Run: headless pygame with SDL's dummy video driver; simulated clock (each Clock.tick advances the game by its frame time, no real sleeping); random seed 0; keys injected as events and as key.get_pressed() state; no mouse input.
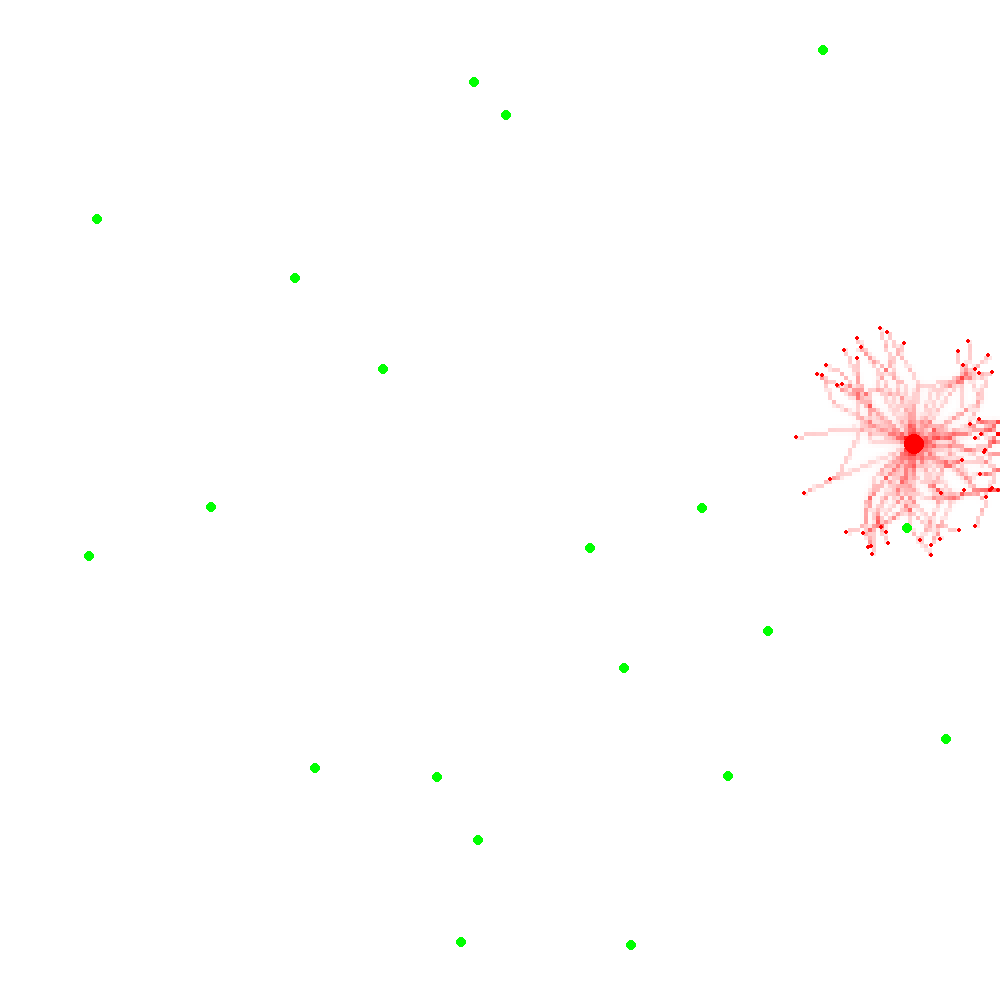
Frame 1 of 2 · flips 1–60 · no input
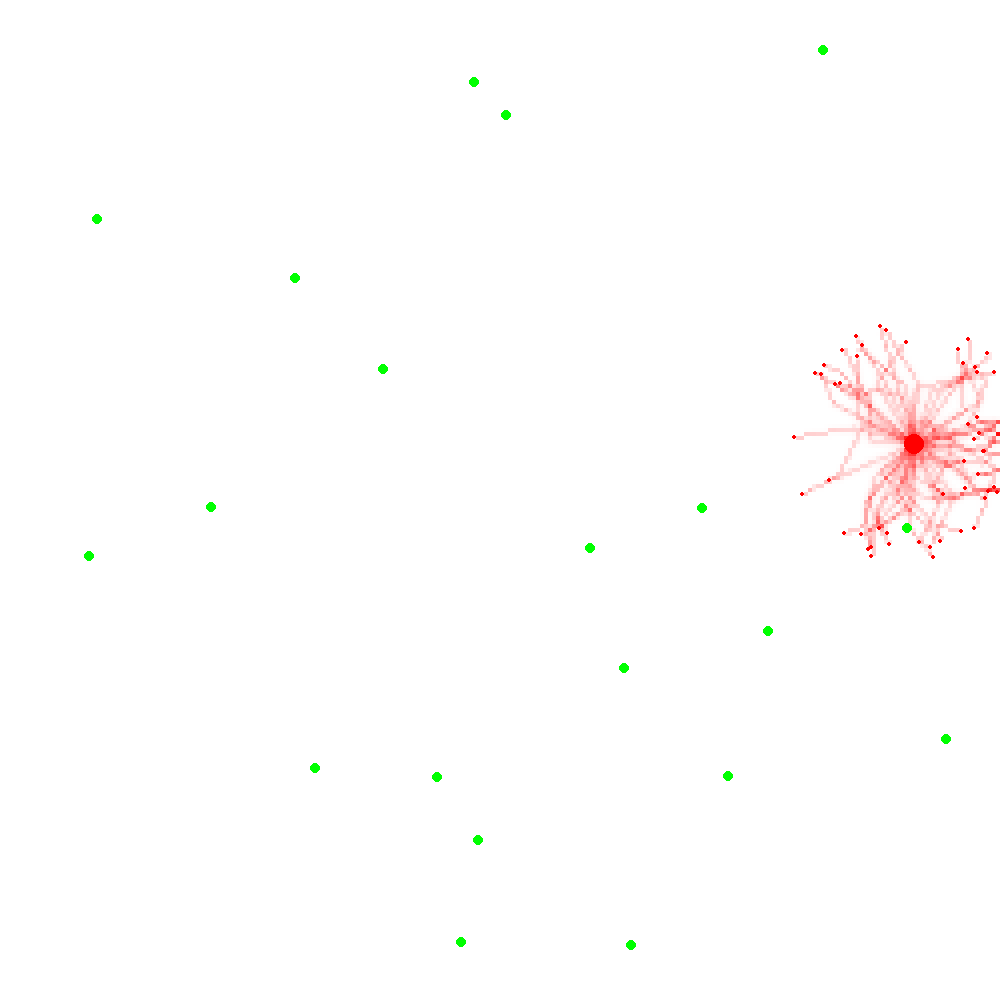
Frame 2 of 2 · flips 61–180 · tapped SPACE, RETURN · held RIGHT (→), D (game ended)

The pygame program that drew these frames:

import pygame
import random
import math

# Constants
SCREEN_WIDTH = 1000
SCREEN_HEIGHT = 1000
GRID_SIZE = 4
ANT_COUNT = 50  # spawn count
FOOD_COUNT = 20
FPS = 30
PHEROMONE_DECAY_RATE = 0.0005  # Rate at which pheromones decay
PHEROMONE_DEPOSIT_RATE = 5  # rate at which pheromone is deposited on a cell
ANT_LIFETIME = 1000  # in number of updates
PHEROMONE_SATURATION = 50  # max pheromone amount per tile
PHEROMONE_DIFFUSION_RATE = 0.05  # fraction of pheromones that get diffused to adjacent tiles
PHEROMONE_PROCESS_INTERVAL = 5  # process pheromones every 5 frames

# Colors
WHITE = (255, 255, 255)
BLACK = (0, 0, 0)
RED = (255, 0, 0)
GREEN = (0, 255, 0)
BLUE = (0, 0, 255)

# Helper functions
def distance(x1, y1, x2, y2):
    return math.sqrt((x2 - x1) ** 2 + (y2 - y1) ** 2)

class Ant:
    def __init__(self, x, y, color, pheromone_manager, lifetime):
        self.x = x
        self.y = y
        self.color = color
        self.food = False
        self.angle = random.uniform(0, 2 * math.pi)
        self.speed = 2
        self.pheromone_manager = pheromone_manager
        self.lifetime = lifetime

        # specific brain stuff
        self.impatience = 0
        self.boredom_threshold = random.normalvariate(30, 10)  # hyperparameter

    def move(self):
        # Basic movement
        self.x += math.cos(self.angle) * self.speed
        self.y += math.sin(self.angle) * self.speed

        # Boundary checking
        if self.x < 0 or self.x > SCREEN_WIDTH or self.y < 0 or self.y > SCREEN_HEIGHT:
            self.angle += math.pi

        # Lay pheromone
        self.pheromone_manager.add_pheromone(self.color, self.x, self.y)

    def draw(self, screen):
        pygame.draw.circle(screen, self.color, (int(self.x), int(self.y)), 2)

    def brain(self):
        # update internal state
        self.impatience += 1

        # maybe change direction
        if self.impatience > self.boredom_threshold:
            self.angle = random.uniform(self.angle - math.pi / 2, self.angle + math.pi / 2)
            self.impatience = 0

    def update(self):
        self.brain()
        self.move()
        self.lose_health()

    def lose_health(self):
        self.lifetime -= 1

class Colony:
    def __init__(self, x, y, color, ant_count, pheromone_manager):
        self.x = x
        self.y = y
        self.color = color
        self.ants = [Ant(x, y, color, pheromone_manager, ANT_LIFETIME) for _ in range(ant_count)]
        self.food_collected = 0

    def update(self):
        ants_to_remove = []
        for ant in self.ants:
            ant.update()

            # check for dead ants to remove
            if ant.lifetime <= 0:
                ants_to_remove.append(ant)

        for ant in ants_to_remove:
            self.ants.remove(ant)
            del ant  # smart pointer stuff

    def draw(self, screen):
        pygame.draw.circle(screen, self.color, (int(self.x), int(self.y)), 10)
        for ant in self.ants:
            ant.draw(screen)

class Food:
    def __init__(self, x, y):
        self.x = x
        self.y = y
        self.amount = 100

    def draw(self, screen):
        pygame.draw.circle(screen, GREEN, (int(self.x), int(self.y)), 5)

class PheromoneManager:
    def __init__(self, decay_rate):
        self.pheromones = {}
        self.max_values = {}  # for rendering
        self.decay_rate = decay_rate
        self.frame_count = 0  # to track frames for processing intervals

    def create_pheromone_map(self, color):
        self.pheromones[color] = {}
        self.max_values[color] = 0

    def add_pheromone(self, color, x, y):
        grid_x, grid_y = int(x / GRID_SIZE), int(y / GRID_SIZE)
        if (grid_x, grid_y) not in self.pheromones[color]:
            self.pheromones[color][(grid_x, grid_y)] = 0

        if self.pheromones[color][(grid_x, grid_y)] < PHEROMONE_SATURATION:
            self.pheromones[color][(grid_x, grid_y)] += PHEROMONE_DEPOSIT_RATE

        self.max_values[color] = max(self.max_values[color], self.pheromones[color][(grid_x, grid_y)])

    def get_nearest_pheromone_tile(self, color, x, y, min_strength, max_range, direction=None):
        nearest_tile = None
        nearest_distance = max_range
        grid_x, grid_y = int(x / GRID_SIZE), int(y / GRID_SIZE)

        for (px, py), strength in self.pheromones[color].items():
            if strength >= min_strength:
                dist = distance(grid_x, grid_y, px, py)
                if dist < nearest_distance:
                    if direction is None or self.is_in_cone(x, y, px * GRID_SIZE, py * GRID_SIZE, direction, max_range):
                        nearest_distance = dist
                        nearest_tile = (px * GRID_SIZE + GRID_SIZE // 2, py * GRID_SIZE + GRID_SIZE // 2)

        return nearest_tile

    def is_in_cone(self, x1, y1, x2, y2, direction, max_range, angle=math.pi / 4):
        dx, dy = x2 - x1, y2 - y1
        dist = math.sqrt(dx ** 2 + dy ** 2)
        if dist > max_range:
            return False
        angle_to_target = math.atan2(dy, dx)
        delta_angle = abs(direction - angle_to_target)
        if delta_angle > math.pi:
            delta_angle = 2 * math.pi - delta_angle
        return delta_angle < angle

    def process_pheromones(self):
        if self.frame_count % PHEROMONE_PROCESS_INTERVAL != 0:
            self.frame_count += 1
            return

        self.frame_count += 1

        # Decay and diffuse
        for color in self.pheromones:
            for tile in list(self.pheromones[color].keys()):
                self.pheromones[color][tile] -= self.decay_rate
                if self.pheromones[color][tile] <= PHEROMONE_DECAY_RATE:  # Just to cull very small values
                    del self.pheromones[color][tile]
                else:
                    self.diffuse_pheromones(color, tile)

            self.max_values[color] -= self.decay_rate

    def diffuse_pheromones(self, color, tile):
        neighbors = [
            (tile[0] - 1, tile[1]),
            (tile[0] + 1, tile[1]),
            (tile[0], tile[1] - 1),
            (tile[0], tile[1] + 1),
            (tile[0] - 1, tile[1] - 1),
            (tile[0] + 1, tile[1] + 1),
            (tile[0] - 1, tile[1] + 1),
            (tile[0] + 1, tile[1] - 1)
        ]

        diffusion_amount = self.pheromones[color][tile] * PHEROMONE_DIFFUSION_RATE / len(neighbors)

        for neighbor in neighbors:
            if 0 <= neighbor[0] < SCREEN_WIDTH // GRID_SIZE and 0 <= neighbor[1] < SCREEN_HEIGHT // GRID_SIZE:
                if neighbor not in self.pheromones[color]:
                    self.pheromones[color][neighbor] = 0
                self.pheromones[color][neighbor] += diffusion_amount

        self.pheromones[color][tile] *= (1 - PHEROMONE_DIFFUSION_RATE)

    def draw_pheromones(self, screen):
        for color, pheromone_map in self.pheromones.items():
            for (grid_x, grid_y), strength in pheromone_map.items():
                alpha = min(255, int(strength / PHEROMONE_SATURATION * 255))  # Normalize strength to [0, 255]
                pheromone_color = (*color, alpha)
                surface = pygame.Surface((GRID_SIZE, GRID_SIZE), pygame.SRCALPHA)
                surface.fill(pheromone_color)
                screen.blit(surface, (grid_x * GRID_SIZE, grid_y * GRID_SIZE))

def run_experiment():
    # pygame init
    pygame.init()
    screen = pygame.display.set_mode((SCREEN_WIDTH, SCREEN_HEIGHT))
    pygame.display.set_caption("Ant Colony Simulation")
    clock = pygame.time.Clock()

    # Pheromone manager
    pheromone_manager = PheromoneManager(PHEROMONE_DECAY_RATE)

    # colonies and food init
    colonies = [
        Colony(random.randint(50, SCREEN_WIDTH - 50), random.randint(50, SCREEN_HEIGHT - 50), RED, ANT_COUNT, pheromone_manager),
        # Uncomment to add more colonies
        # Colony(random.randint(50, SCREEN_WIDTH - 50), random.randint(50, SCREEN_HEIGHT - 50), BLUE, ANT_COUNT, pheromone_manager),
        # Colony(random.randint(50, SCREEN_WIDTH - 50), random.randint(50, SCREEN_HEIGHT - 50), BLACK, ANT_COUNT, pheromone_manager)
    ]

    for colony in colonies:
        pheromone_manager.create_pheromone_map(colony.color)

    food_piles = [Food(random.randint(50, SCREEN_WIDTH - 50), random.randint(50, SCREEN_HEIGHT - 50)) for _ in range(FOOD_COUNT)]

    # pygame stuff
    running = True
    while running:
        for event in pygame.event.get():
            if event.type == pygame.QUIT:
                running = False
            if event.type == pygame.KEYUP:
                running = False

        screen.fill(WHITE)

        pheromone_manager.process_pheromones()
        pheromone_manager.draw_pheromones(screen)

        for colony in colonies:
            colony.update()
            colony.draw(screen)

        for food in food_piles:
            food.draw(screen)

        pygame.display.flip()
        clock.tick(FPS)

    pygame.quit()

# Perform the experiments
run_experiment()
